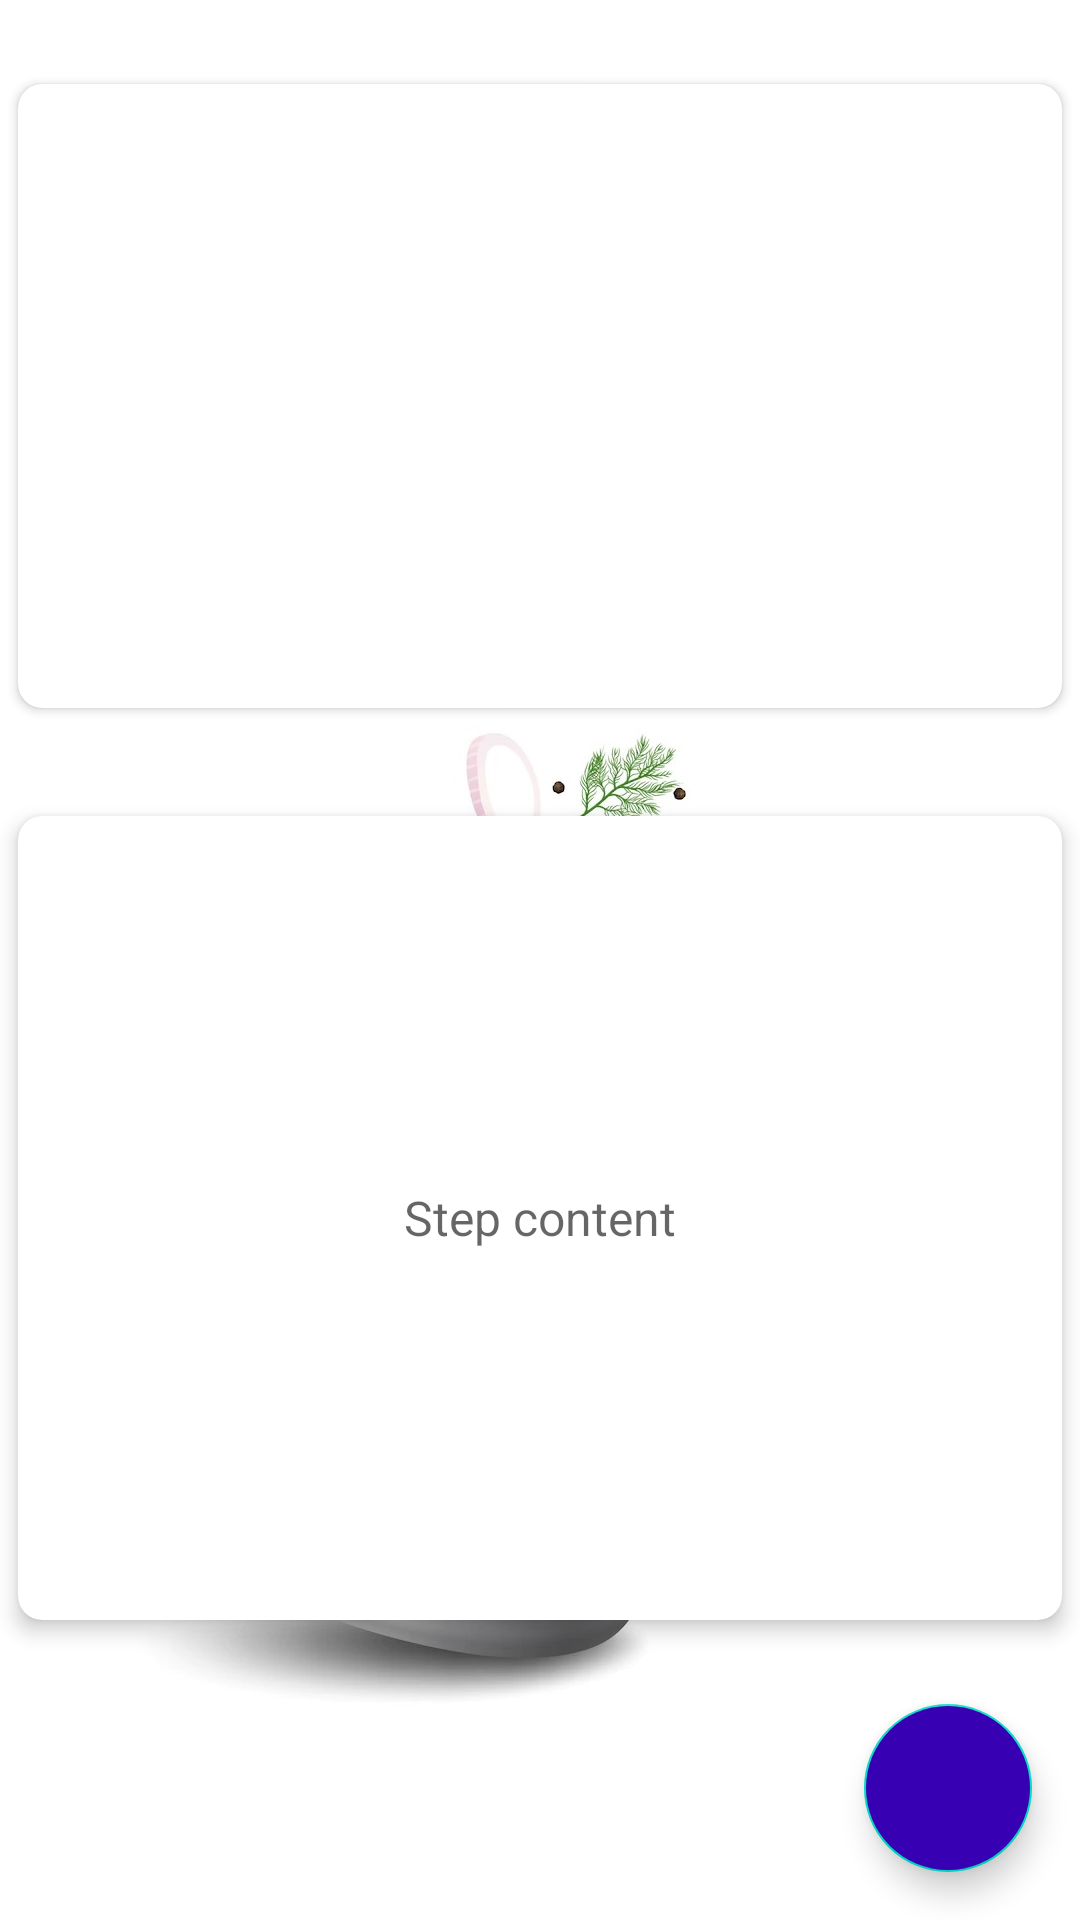

Android layout source for this screen:
<!-- AndroidManifest.xml: application theme Theme.SplashScreen -->
<!-- res/layout/fragment_new_step_layout.xml -->
<?xml version="1.0" encoding="utf-8"?>
<androidx.constraintlayout.widget.ConstraintLayout
    xmlns:android="http://schemas.android.com/apk/res/android"
    xmlns:tools="http://schemas.android.com/tools"
    android:layout_width="match_parent"
    android:layout_height="match_parent"
    xmlns:app="http://schemas.android.com/apk/res-auto">

    <ImageView
        android:id="@+id/new_step_background"
        android:layout_width="match_parent"
        android:layout_height="match_parent"
        android:scaleType="centerCrop"
        android:adjustViewBounds="true"
        android:src="@drawable/new_edit_recipe_background"
        app:layout_constraintBottom_toBottomOf="parent"
        app:layout_constraintEnd_toEndOf="parent"
        app:layout_constraintStart_toStartOf="parent"
        app:layout_constraintTop_toTopOf="parent" />


    <androidx.cardview.widget.CardView
        android:id="@+id/step_image_edit_form"
        android:layout_width="348dp"
        android:layout_height="208dp"
        android:elevation="@dimen/min_margin_4dp"
        android:layout_margin="@dimen/common_margin_8dp"
        android:background="@color/white"
        app:cardCornerRadius="@dimen/common_margin_8dp"
        app:layout_constraintStart_toStartOf="parent"
        app:layout_constraintEnd_toEndOf="parent"
        app:layout_constraintTop_toTopOf="parent"
        app:layout_constraintBottom_toTopOf="@id/step_content_form"
        >

        <ImageView
            android:id="@+id/image_edit_view"
            android:layout_width="wrap_content"
            android:layout_height="wrap_content"
            android:layout_gravity="center"
            android:foregroundGravity="center"
            android:scaleType="fitCenter"
            android:elevation="@dimen/min_margin_4dp"
            android:adjustViewBounds="true"/>

        <ImageButton
            android:id="@+id/image_edit_button"
            android:layout_width="wrap_content"
            android:layout_height="wrap_content"
            android:layout_gravity="center"
            android:elevation="2dp"
            android:background="@drawable/ic_edit_recipe_add_image_48">
        </ImageButton>

    </androidx.cardview.widget.CardView>





    <androidx.cardview.widget.CardView
        android:id="@+id/step_content_form"
        android:layout_width="348dp"
        android:layout_height="268dp"
        app:cardElevation="@dimen/min_margin_4dp"
        app:cardCornerRadius="@dimen/common_margin_8dp"
        android:layout_margin="@dimen/common_margin_8dp"
        app:layout_constraintTop_toBottomOf="@id/step_image_edit_form"
        app:layout_constraintStart_toStartOf="parent"
        app:layout_constraintEnd_toEndOf="parent"
        app:layout_constraintBottom_toTopOf="@id/floating_button_save_step">

        <EditText
            android:id="@+id/edit_step_content"
            android:layout_width="match_parent"
            android:layout_height="match_parent"
            android:padding="@dimen/common_padding_16dp"
            android:gravity="center"
            android:inputType="textMultiLine"
            android:background="@android:color/transparent"
            android:hint="Step content"
            android:textSize="16sp"/>
    </androidx.cardview.widget.CardView>



    <com.google.android.material.floatingactionbutton.FloatingActionButton
        android:id="@+id/floating_button_save_step"
        android:layout_width="wrap_content"
        android:layout_height="wrap_content"
        app:layout_constraintEnd_toEndOf="parent"
        app:layout_constraintBottom_toBottomOf="parent"
        android:layout_margin="@dimen/fab_margin_16dp"
        android:contentDescription="Save step"
        android:backgroundTint="?attr/colorPrimaryVariant"
        android:src="@drawable/ic_save_recipe_fab_24"
        />




</androidx.constraintlayout.widget.ConstraintLayout>
<!-- resources referenced by this layout -->
<resources>
  <color name="white">#FFFFFFFF</color>
  <dimen name="common_margin_8dp">8dp</dimen>
  <dimen name="common_padding_16dp">16dp</dimen>
  <dimen name="fab_margin_16dp">16dp</dimen>
  <dimen name="min_margin_4dp">4dp</dimen>
  <!-- drawable new_edit_recipe_background: jpg bitmap (drawable, 176795 bytes) -->
  <style name="Theme.SplashScreen" parent="Theme.MaterialComponents.Light.NoActionBar">
          <item name="android:windowBackground">@drawable/splash_screen</item>
          <item name="android:statusBarColor">@color/green_500</item>
      </style>
  <!-- drawable splash_screen (drawable) -->
  <?xml version="1.0" encoding="utf-8"?>
  <layer-list xmlns:android="http://schemas.android.com/apk/res/android"
      android:opacity="opaque">
  
      <item android:drawable="@color/green_500"/>
      <item
          android:drawable="@drawable/ic_splash_screen_icon"
          android:gravity="center"/>
  
  </layer-list>
  <color name="green_500">#4CAF50</color>
  <!-- drawable ic_splash_screen_icon: vector/xml drawable (drawable, 9806 chars, omitted) -->
</resources>
